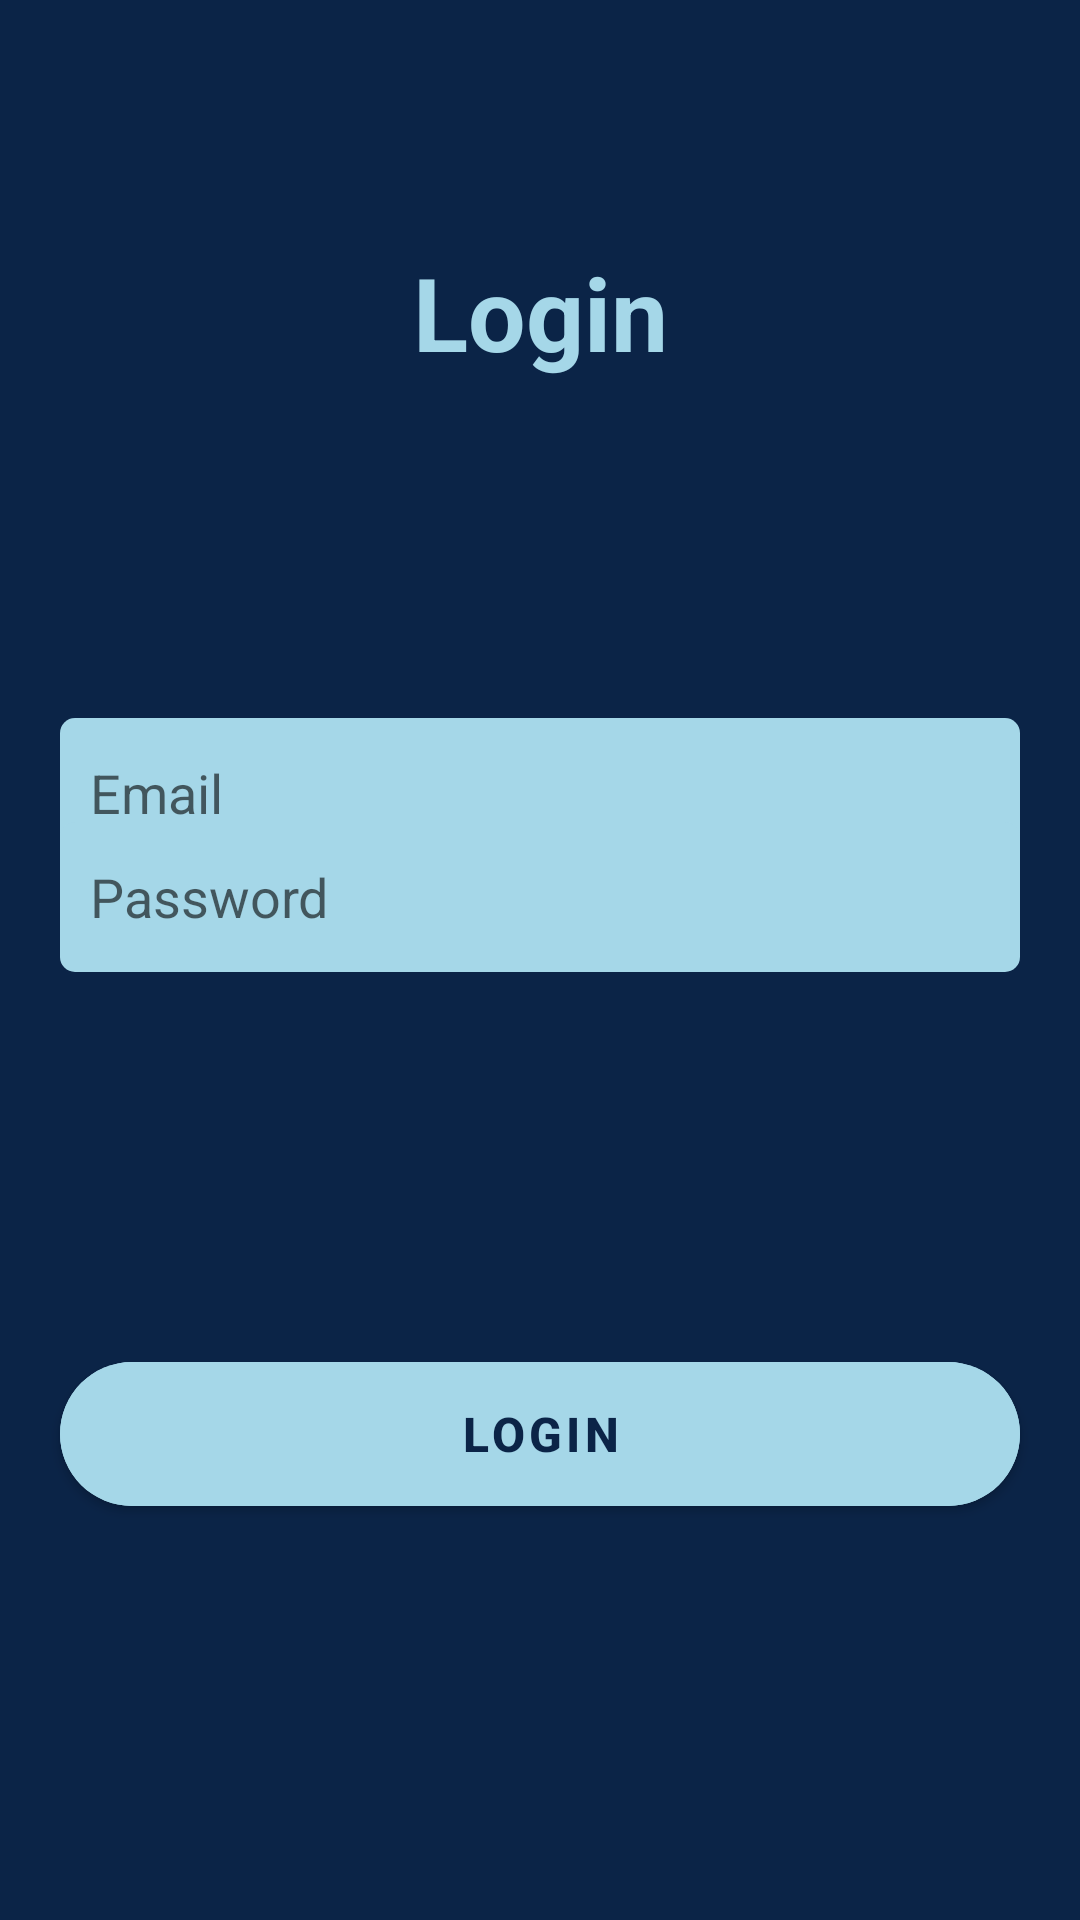

Android layout source for this screen:
<!-- AndroidManifest.xml: application theme Theme.ProgrammingArea -->
<!-- res/layout/activity_login.xml -->
<?xml version="1.0" encoding="utf-8"?>
<androidx.constraintlayout.widget.ConstraintLayout xmlns:android="http://schemas.android.com/apk/res/android"
    xmlns:app="http://schemas.android.com/apk/res-auto"
    xmlns:tools="http://schemas.android.com/tools"
    android:layout_width="match_parent"
    android:layout_height="match_parent"
    android:background="@color/blue"
    tools:context=".LoginActivity">


    <EditText
        android:id="@+id/emailRegisterInput"
        android:layout_width="match_parent"
        android:layout_height="50dp"
        android:layout_marginStart="20dp"
        android:layout_marginTop="272dp"
        android:layout_marginEnd="20dp"
        android:background="@drawable/rounded_corrner_edittext"
        android:backgroundTint="@color/deep_green"
        android:hint="@string/email"
        android:inputType="textEmailAddress"
        android:paddingStart="10dp"
        android:paddingLeft="10dp"
        android:textAlignment="viewStart"
        android:textColor="#FFFFFF"
        app:layout_constraintBottom_toTopOf="@+id/passwordRegisterInput"
        app:layout_constraintEnd_toEndOf="parent"
        app:layout_constraintHorizontal_bias="0.0"
        app:layout_constraintStart_toStartOf="parent"
        app:layout_constraintTop_toTopOf="parent"
        app:layout_constraintVertical_bias="0.686"
        tools:ignore="MissingConstraints" />

    <EditText
        android:id="@+id/passwordRegisterInput"
        android:layout_width="match_parent"
        android:layout_height="50dp"
        android:layout_marginStart="20dp"
        android:layout_marginEnd="20dp"
        android:layout_marginBottom="124dp"
        android:background="@drawable/rounded_corrner_edittext"
        android:backgroundTint="@color/deep_green"
        android:hint="@string/password"
        android:inputType="textPassword"
        android:paddingStart="10dp"
        android:paddingLeft="10dp"
        android:textAlignment="viewStart"
        android:textColor="#FFFFFF"
        app:layout_constraintBottom_toTopOf="@+id/loginSubmitButton"
        app:layout_constraintEnd_toEndOf="parent"
        app:layout_constraintHorizontal_bias="0.0"
        app:layout_constraintStart_toStartOf="parent"
        tools:ignore="MissingConstraints" />

    <Button
        android:id="@+id/loginSubmitButton"
        android:layout_width="0dp"
        android:layout_height="60dp"
        android:layout_marginStart="20dp"
        android:layout_marginEnd="20dp"
        android:layout_marginBottom="132dp"
        android:backgroundTint="@color/deep_green"
        android:text="@string/login"
        android:textColor="@color/blue"
        android:textSize="16sp"
        android:textStyle="bold"
        app:cornerRadius="100dp"
        app:layout_constraintBottom_toBottomOf="parent"
        app:layout_constraintEnd_toEndOf="parent"
        app:layout_constraintHorizontal_bias="0.0"
        app:layout_constraintStart_toStartOf="parent" />

    <TextView
        android:id="@+id/textView3"
        android:layout_width="wrap_content"
        android:layout_height="wrap_content"
        android:text="Login"
        android:textAlignment="center"
        android:textColor="@color/deep_green"
        android:textSize="34sp"
        android:textStyle="bold"
        app:layout_constraintBottom_toTopOf="@+id/emailRegisterInput"
        app:layout_constraintEnd_toEndOf="parent"
        app:layout_constraintStart_toStartOf="parent"
        app:layout_constraintTop_toTopOf="parent"
        app:layout_constraintVertical_bias="0.42" />
</androidx.constraintlayout.widget.ConstraintLayout>
<!-- resources referenced by this layout -->
<resources>
  <color name="blue">#0B2447</color>
  <color name="deep_green">#A5D7E8</color>
  <!-- drawable rounded_corrner_edittext (drawable) -->
  <?xml version="1.0" encoding="utf-8"?>
  <shape xmlns:android="http://schemas.android.com/apk/res/android"
      android:shape="rectangle" android:padding="15dp">
  
      <solid android:color="#FFFFFF" />
      <corners
          android:bottomRightRadius="5dp"
          android:bottomLeftRadius="5dp"
          android:topLeftRadius="5dp"
          android:topRightRadius="5dp" />
  </shape>
  <string name="email">Email</string>
  <string name="login">Login</string>
  <string name="password">Password</string>
  <style name="Theme.ProgrammingArea" parent="Theme.MaterialComponents.DayNight.DarkActionBar">
          
          <item name="colorPrimary">@color/purple_500</item>
          <item name="colorPrimaryVariant">@color/purple_700</item>
          <item name="colorOnPrimary">@color/white</item>
          
          <item name="colorSecondary">@color/teal_200</item>
          <item name="colorSecondaryVariant">@color/teal_700</item>
          <item name="colorOnSecondary">@color/black</item>
          
          <item name="android:statusBarColor">?attr/colorPrimaryVariant</item>
          
      </style>
  <color name="purple_500">#FF6200EE</color>
  <color name="purple_700">#FF3700B3</color>
  <color name="white">#FFFFFFFF</color>
  <color name="teal_200">#FF03DAC5</color>
  <color name="teal_700">#FF018786</color>
  <color name="black">#FF000000</color>
</resources>
